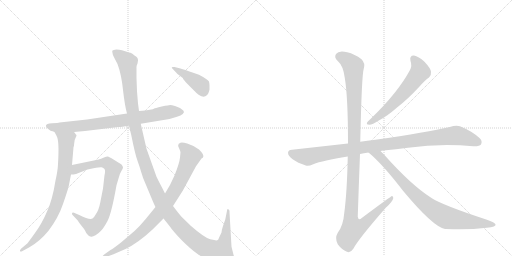
t = 0.00 s
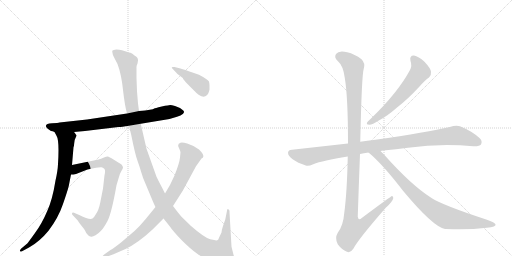
t = 1.92 s
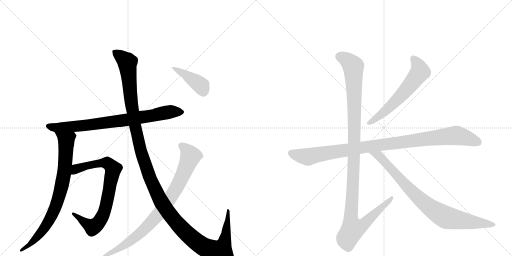
t = 3.83 s
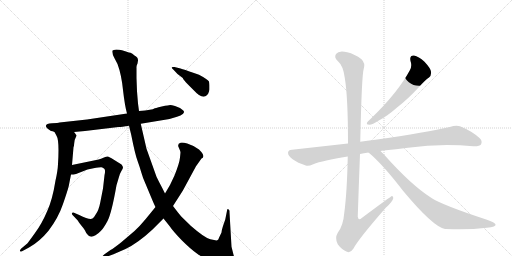
t = 5.74 s
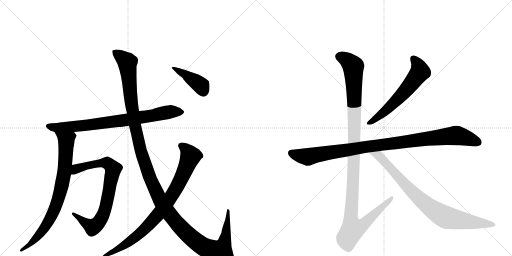
t = 7.66 s
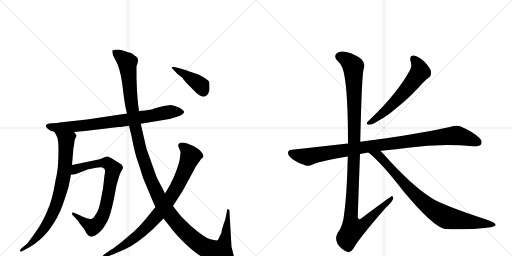
t = 9.57 s

The animated SVG that drew these frames (rendered in a browser with its animation timeline set to each time). Animation: 10 CSS @keyframes rules; one cycle of 9.57 s.

<svg version="1.1" viewBox="0 0 2048 1024" xmlns="http://www.w3.org/2000/svg">
  <g stroke="lightgray" stroke-dasharray="1,1" stroke-width="1" transform="scale(4, 4)">
    <line x1="0" y1="0" x2="256" y2="256"></line>
    <line x1="256" y1="0" x2="0" y2="256"></line>
    <line x1="128" y1="0" x2="128" y2="256"></line>
    <line x1="0" y1="128" x2="256" y2="128"></line>
    <line x1="256" y1="0" x2="512" y2="256"></line>
    <line x1="512" y1="0" x2="256" y2="256"></line>
    <line x1="384" y1="0" x2="384" y2="256"></line>
    <line x1="256" y1="128" x2="512" y2="128"></line>
  </g>
<g transform="scale(1, -1) translate(0, -850)">
   <style type="text/css">
    @keyframes keyframes0 {
      from {
       stroke: black;
       stroke-dashoffset: 795;
       stroke-width: 128;
       }
       72% {
       animation-timing-function: step-end;
       stroke: black;
       stroke-dashoffset: 0;
       stroke-width: 128;
       }
       to {
       stroke: black;
       stroke-width: 1024;
       }
       }
       #make-me-a-hanzi-animation-0 {
         animation: keyframes0 0.896973s both;
         animation-delay: 0.000000s;
         animation-timing-function: linear;
       }
    @keyframes keyframes1 {
      from {
       stroke: black;
       stroke-dashoffset: 803;
       stroke-width: 128;
       }
       72% {
       animation-timing-function: step-end;
       stroke: black;
       stroke-dashoffset: 0;
       stroke-width: 128;
       }
       to {
       stroke: black;
       stroke-width: 1024;
       }
       }
       #make-me-a-hanzi-animation-1 {
         animation: keyframes1 0.903483s both;
         animation-delay: 0.896973s;
         animation-timing-function: linear;
       }
    @keyframes keyframes2 {
      from {
       stroke: black;
       stroke-dashoffset: 784;
       stroke-width: 128;
       }
       72% {
       animation-timing-function: step-end;
       stroke: black;
       stroke-dashoffset: 0;
       stroke-width: 128;
       }
       to {
       stroke: black;
       stroke-width: 1024;
       }
       }
       #make-me-a-hanzi-animation-2 {
         animation: keyframes2 0.888021s both;
         animation-delay: 1.800456s;
         animation-timing-function: linear;
       }
    @keyframes keyframes3 {
      from {
       stroke: black;
       stroke-dashoffset: 1387;
       stroke-width: 128;
       }
       82% {
       animation-timing-function: step-end;
       stroke: black;
       stroke-dashoffset: 0;
       stroke-width: 128;
       }
       to {
       stroke: black;
       stroke-width: 1024;
       }
       }
       #make-me-a-hanzi-animation-3 {
         animation: keyframes3 1.378743s both;
         animation-delay: 2.688477s;
         animation-timing-function: linear;
       }
    @keyframes keyframes4 {
      from {
       stroke: black;
       stroke-dashoffset: 856;
       stroke-width: 128;
       }
       74% {
       animation-timing-function: step-end;
       stroke: black;
       stroke-dashoffset: 0;
       stroke-width: 128;
       }
       to {
       stroke: black;
       stroke-width: 1024;
       }
       }
       #make-me-a-hanzi-animation-4 {
         animation: keyframes4 0.946615s both;
         animation-delay: 4.067220s;
         animation-timing-function: linear;
       }
    @keyframes keyframes5 {
      from {
       stroke: black;
       stroke-dashoffset: 413;
       stroke-width: 128;
       }
       57% {
       animation-timing-function: step-end;
       stroke: black;
       stroke-dashoffset: 0;
       stroke-width: 128;
       }
       to {
       stroke: black;
       stroke-width: 1024;
       }
       }
       #make-me-a-hanzi-animation-5 {
         animation: keyframes5 0.586100s both;
         animation-delay: 5.013835s;
         animation-timing-function: linear;
       }
    @keyframes keyframes6 {
      from {
       stroke: black;
       stroke-dashoffset: 603;
       stroke-width: 128;
       }
       66% {
       animation-timing-function: step-end;
       stroke: black;
       stroke-dashoffset: 0;
       stroke-width: 128;
       }
       to {
       stroke: black;
       stroke-width: 1024;
       }
       }
       #make-me-a-hanzi-animation-6 {
         animation: keyframes6 0.740723s both;
         animation-delay: 5.599935s;
         animation-timing-function: linear;
       }
    @keyframes keyframes7 {
      from {
       stroke: black;
       stroke-dashoffset: 1016;
       stroke-width: 128;
       }
       77% {
       animation-timing-function: step-end;
       stroke: black;
       stroke-dashoffset: 0;
       stroke-width: 128;
       }
       to {
       stroke: black;
       stroke-width: 1024;
       }
       }
       #make-me-a-hanzi-animation-7 {
         animation: keyframes7 1.076823s both;
         animation-delay: 6.340658s;
         animation-timing-function: linear;
       }
    @keyframes keyframes8 {
      from {
       stroke: black;
       stroke-dashoffset: 1180;
       stroke-width: 128;
       }
       79% {
       animation-timing-function: step-end;
       stroke: black;
       stroke-dashoffset: 0;
       stroke-width: 128;
       }
       to {
       stroke: black;
       stroke-width: 1024;
       }
       }
       #make-me-a-hanzi-animation-8 {
         animation: keyframes8 1.210286s both;
         animation-delay: 7.417480s;
         animation-timing-function: linear;
       }
    @keyframes keyframes9 {
      from {
       stroke: black;
       stroke-dashoffset: 854;
       stroke-width: 128;
       }
       74% {
       animation-timing-function: step-end;
       stroke: black;
       stroke-dashoffset: 0;
       stroke-width: 128;
       }
       to {
       stroke: black;
       stroke-width: 1024;
       }
       }
       #make-me-a-hanzi-animation-9 {
         animation: keyframes9 0.944987s both;
         animation-delay: 8.627767s;
         animation-timing-function: linear;
       }
</style>
<path d="M 204 326 Q 210 326 218 322 L 296 322 L 340 326 L 474 342 Q 486 342 516 347 L 563 355 L 678 374 L 708 383 Q 724 387 731 394 Q 739 401 734 407 Q 729 412 720 418 L 700 426 Q 686 430 681 430 Q 677 430 647 424 Q 618 417 617 416 Q 612 411 556 406 L 508 396 L 348 372 L 238 360 Q 233 358 208 357 Q 184 355 184 348 Q 181 341 204 326 Z" fill="lightgray"></path> 
<path d="M 218 322 L 226 307 Q 238 289 232 194 Q 231 167 222 128 Q 210 52 189 6 Q 168 -44 140 -82 Q 112 -121 109 -124 L 84 -145 Q 78 -152 80 -155 Q 83 -158 90 -154 L 116 -140 Q 158 -117 194 -73 Q 233 -22 252 34 Q 271 89 275 106 L 284 152 L 288 190 L 294 261 Q 296 264 297 278 Q 298 292 302 298 L 306 307 Q 307 309 302 314 Q 300 318 296 322 C 278 346 204 348 218 322 Z" fill="lightgray"></path> 
<path d="M 284 152 L 294 152 L 304 154 L 350 172 L 374 177 Q 401 182 406 181 Q 411 180 417 175 Q 423 170 418 149 L 412 96 L 401 40 Q 395 8 382 -9 Q 375 -22 370 -24 Q 359 -31 317 -10 L 296 -1 Q 290 2 288 -3 Q 286 -8 294 -14 L 311 -32 Q 312 -35 326 -53 Q 341 -71 342 -76 Q 344 -81 350 -88 Q 356 -96 362 -96 Q 369 -99 382 -91 Q 395 -83 404 -73 Q 414 -64 430 -34 Q 446 -4 466 109 L 474 136 Q 478 154 485 165 Q 492 175 492 180 Q 492 184 486 192 L 446 217 Q 437 222 432 224 Q 427 225 416 220 L 404 215 Q 397 212 380 209 L 288 190 C 259 184 254 150 284 152 Z" fill="lightgray"></path> 
<path d="M 516 347 L 525 310 Q 540 234 550 207 Q 560 179 565 161 Q 570 142 582 115 L 605 60 Q 617 31 622 22 L 654 -24 L 678 -54 Q 693 -76 727 -111 Q 762 -146 789 -165 Q 817 -185 852 -197 Q 887 -210 912 -210 Q 927 -212 934 -206 Q 941 -200 941 -191 L 934 -169 L 926 -137 L 918 1 Q 919 11 913 13 Q 911 15 909 12 L 901 -28 L 892 -54 Q 887 -69 886 -80 L 876 -101 Q 874 -109 869 -111 Q 865 -113 841 -107 Q 818 -101 764 -54 L 726 -17 Q 713 -2 692 26 L 660 76 L 649 98 Q 635 124 626 143 L 586 255 L 563 355 L 556 406 L 552 436 L 548 485 L 546 538 L 546 579 Q 545 586 550 596 L 552 608 Q 553 620 538 628 Q 529 637 522 639 Q 516 640 507 643 L 488 649 Q 478 652 465 652 Q 453 651 450 648 Q 446 639 458 617 L 470 594 Q 486 551 492 490 Q 499 428 508 396 L 516 347 Z" fill="lightgray"></path> 
<path d="M 622 22 L 582 -27 Q 558 -56 538 -74 L 484 -120 Q 455 -143 442 -150 L 418 -167 Q 408 -174 410 -179 Q 412 -184 424 -178 L 454 -167 L 502 -146 Q 552 -122 609 -69 L 654 -24 L 692 26 L 731 87 L 784 185 L 806 216 Q 813 219 813 223 Q 816 232 796 252 Q 770 270 749 276 Q 728 282 722 279 Q 708 274 715 260 Q 722 245 722 240 L 720 220 Q 718 198 698 148 L 680 110 L 660 76 L 622 22 Z" fill="lightgray"></path> 
<path d="M 722 576 L 698 582 Q 688 583 687 581 Q 686 579 694 571 L 710 554 L 731 538 Q 732 533 752 512 L 780 484 Q 786 477 796 470 Q 819 455 832 474 Q 837 486 838 492 L 838 508 Q 838 514 836 524 Q 830 533 796 551 L 770 560 Q 738 572 722 576 Z" fill="lightgray"></path> 
<path d="M 1642 606 Q 1649 587 1640 570 Q 1592 480 1483 375 Q 1473 366 1469 361 Q 1463 351 1478 351 Q 1488 351 1517 369 Q 1548 385 1587 419 Q 1630 452 1678 504 Q 1700 529 1716 540 Q 1726 549 1724 563 Q 1723 576 1698 603 Q 1674 625 1656 628 Q 1637 629 1642 606 Z" fill="lightgray"></path> 
<path d="M 1522 246 Q 1526 247 1534 248 Q 1585 252 1632 259 Q 1761 277 1893 265 Q 1918 264 1924 272 Q 1931 287 1918 298 Q 1887 326 1840 345 Q 1825 351 1799 342 Q 1711 321 1501 291 Q 1468 287 1441 283 L 1392 276 L 1168 251 Q 1153 251 1152 239 Q 1152 226 1172 212 Q 1190 199 1223 188 Q 1233 184 1253 193 Q 1290 208 1391 224 L 1440 234 Q 1455 238 1474 240 L 1522 246 Z" fill="lightgray"></path> 
<path d="M 1441 283 Q 1447 553 1455 575 Q 1462 597 1446 613 Q 1419 634 1389 641 Q 1355 650 1344 634 Q 1335 621 1351 606 Q 1373 587 1379 539 Q 1392 463 1392 276 L 1391 224 Q 1388 79 1377 -2 Q 1373 -53 1351 -81 Q 1338 -103 1351 -127 Q 1367 -149 1388 -157 Q 1401 -164 1414 -144 Q 1433 -107 1543 19 Q 1571 44 1573 57 Q 1574 64 1568 66 Q 1565 66 1447 -22 Q 1434 -35 1431 -17 Q 1435 106 1440 234 L 1441 283 Z" fill="lightgray"></path> 
<path d="M 1474 240 Q 1529 195 1612 87 Q 1732 -57 1780 -66 Q 1781 -65 1784 -66 Q 1874 -70 1947 -61 Q 1986 -57 1982 -47 Q 1981 -41 1945 -28 Q 1771 29 1726 58 Q 1644 110 1535 233 L 1522 246 C 1501 267 1451 260 1474 240 Z" fill="lightgray"></path> 
      <clipPath id="make-me-a-hanzi-clip-0">
      <path d="M 204 326 Q 210 326 218 322 L 296 322 L 340 326 L 474 342 Q 486 342 516 347 L 563 355 L 678 374 L 708 383 Q 724 387 731 394 Q 739 401 734 407 Q 729 412 720 418 L 700 426 Q 686 430 681 430 Q 677 430 647 424 Q 618 417 617 416 Q 612 411 556 406 L 508 396 L 348 372 L 238 360 Q 233 358 208 357 Q 184 355 184 348 Q 181 341 204 326 Z" fill="lightgray"></path>
      </clipPath>
      <path clip-path="url(#make-me-a-hanzi-clip-0)" d="M 192 346 L 226 339 L 331 347 L 503 370 L 688 404 L 725 402 " fill="none" id="make-me-a-hanzi-animation-0" stroke-dasharray="667 1334" stroke-linecap="round"></path>

      <clipPath id="make-me-a-hanzi-clip-1">
      <path d="M 218 322 L 226 307 Q 238 289 232 194 Q 231 167 222 128 Q 210 52 189 6 Q 168 -44 140 -82 Q 112 -121 109 -124 L 84 -145 Q 78 -152 80 -155 Q 83 -158 90 -154 L 116 -140 Q 158 -117 194 -73 Q 233 -22 252 34 Q 271 89 275 106 L 284 152 L 288 190 L 294 261 Q 296 264 297 278 Q 298 292 302 298 L 306 307 Q 307 309 302 314 Q 300 318 296 322 C 278 346 204 348 218 322 Z" fill="lightgray"></path>
      </clipPath>
      <path clip-path="url(#make-me-a-hanzi-clip-1)" d="M 226 321 L 265 289 L 260 187 L 233 52 L 183 -55 L 118 -130 L 85 -151 " fill="none" id="make-me-a-hanzi-animation-1" stroke-dasharray="675 1350" stroke-linecap="round"></path>

      <clipPath id="make-me-a-hanzi-clip-2">
      <path d="M 284 152 L 294 152 L 304 154 L 350 172 L 374 177 Q 401 182 406 181 Q 411 180 417 175 Q 423 170 418 149 L 412 96 L 401 40 Q 395 8 382 -9 Q 375 -22 370 -24 Q 359 -31 317 -10 L 296 -1 Q 290 2 288 -3 Q 286 -8 294 -14 L 311 -32 Q 312 -35 326 -53 Q 341 -71 342 -76 Q 344 -81 350 -88 Q 356 -96 362 -96 Q 369 -99 382 -91 Q 395 -83 404 -73 Q 414 -64 430 -34 Q 446 -4 466 109 L 474 136 Q 478 154 485 165 Q 492 175 492 180 Q 492 184 486 192 L 446 217 Q 437 222 432 224 Q 427 225 416 220 L 404 215 Q 397 212 380 209 L 288 190 C 259 184 254 150 284 152 Z" fill="lightgray"></path>
      </clipPath>
      <path clip-path="url(#make-me-a-hanzi-clip-2)" d="M 289 158 L 315 178 L 404 198 L 429 198 L 453 173 L 422 16 L 392 -43 L 367 -57 L 293 -7 " fill="none" id="make-me-a-hanzi-animation-2" stroke-dasharray="656 1312" stroke-linecap="round"></path>

      <clipPath id="make-me-a-hanzi-clip-3">
      <path d="M 516 347 L 525 310 Q 540 234 550 207 Q 560 179 565 161 Q 570 142 582 115 L 605 60 Q 617 31 622 22 L 654 -24 L 678 -54 Q 693 -76 727 -111 Q 762 -146 789 -165 Q 817 -185 852 -197 Q 887 -210 912 -210 Q 927 -212 934 -206 Q 941 -200 941 -191 L 934 -169 L 926 -137 L 918 1 Q 919 11 913 13 Q 911 15 909 12 L 901 -28 L 892 -54 Q 887 -69 886 -80 L 876 -101 Q 874 -109 869 -111 Q 865 -113 841 -107 Q 818 -101 764 -54 L 726 -17 Q 713 -2 692 26 L 660 76 L 649 98 Q 635 124 626 143 L 586 255 L 563 355 L 556 406 L 552 436 L 548 485 L 546 538 L 546 579 Q 545 586 550 596 L 552 608 Q 553 620 538 628 Q 529 637 522 639 Q 516 640 507 643 L 488 649 Q 478 652 465 652 Q 453 651 450 648 Q 446 639 458 617 L 470 594 Q 486 551 492 490 Q 499 428 508 396 L 516 347 Z" fill="lightgray"></path>
      </clipPath>
      <path clip-path="url(#make-me-a-hanzi-clip-3)" d="M 459 643 L 509 600 L 528 419 L 558 267 L 602 131 L 666 10 L 732 -70 L 788 -119 L 826 -143 L 875 -157 L 882 -157 L 899 -115 L 913 6 " fill="none" id="make-me-a-hanzi-animation-3" stroke-dasharray="1259 2518" stroke-linecap="round"></path>

      <clipPath id="make-me-a-hanzi-clip-4">
      <path d="M 622 22 L 582 -27 Q 558 -56 538 -74 L 484 -120 Q 455 -143 442 -150 L 418 -167 Q 408 -174 410 -179 Q 412 -184 424 -178 L 454 -167 L 502 -146 Q 552 -122 609 -69 L 654 -24 L 692 26 L 731 87 L 784 185 L 806 216 Q 813 219 813 223 Q 816 232 796 252 Q 770 270 749 276 Q 728 282 722 279 Q 708 274 715 260 Q 722 245 722 240 L 720 220 Q 718 198 698 148 L 680 110 L 660 76 L 622 22 Z" fill="lightgray"></path>
      </clipPath>
      <path clip-path="url(#make-me-a-hanzi-clip-4)" d="M 724 267 L 746 250 L 762 225 L 718 121 L 666 36 L 617 -25 L 553 -90 L 479 -142 L 417 -175 " fill="none" id="make-me-a-hanzi-animation-4" stroke-dasharray="728 1456" stroke-linecap="round"></path>

      <clipPath id="make-me-a-hanzi-clip-5">
      <path d="M 722 576 L 698 582 Q 688 583 687 581 Q 686 579 694 571 L 710 554 L 731 538 Q 732 533 752 512 L 780 484 Q 786 477 796 470 Q 819 455 832 474 Q 837 486 838 492 L 838 508 Q 838 514 836 524 Q 830 533 796 551 L 770 560 Q 738 572 722 576 Z" fill="lightgray"></path>
      </clipPath>
      <path clip-path="url(#make-me-a-hanzi-clip-5)" d="M 693 578 L 789 520 L 804 507 L 814 484 " fill="none" id="make-me-a-hanzi-animation-5" stroke-dasharray="285 570" stroke-linecap="round"></path>

      <clipPath id="make-me-a-hanzi-clip-6">
      <path d="M 1642 606 Q 1649 587 1640 570 Q 1592 480 1483 375 Q 1473 366 1469 361 Q 1463 351 1478 351 Q 1488 351 1517 369 Q 1548 385 1587 419 Q 1630 452 1678 504 Q 1700 529 1716 540 Q 1726 549 1724 563 Q 1723 576 1698 603 Q 1674 625 1656 628 Q 1637 629 1642 606 Z" fill="lightgray"></path>
      </clipPath>
      <path clip-path="url(#make-me-a-hanzi-clip-6)" d="M 1654 614 L 1674 586 L 1677 558 L 1618 482 L 1567 430 L 1503 374 L 1477 359 " fill="none" id="make-me-a-hanzi-animation-6" stroke-dasharray="475 950" stroke-linecap="round"></path>

      <clipPath id="make-me-a-hanzi-clip-7">
      <path d="M 1522 246 Q 1526 247 1534 248 Q 1585 252 1632 259 Q 1761 277 1893 265 Q 1918 264 1924 272 Q 1931 287 1918 298 Q 1887 326 1840 345 Q 1825 351 1799 342 Q 1711 321 1501 291 Q 1468 287 1441 283 L 1392 276 L 1168 251 Q 1153 251 1152 239 Q 1152 226 1172 212 Q 1190 199 1223 188 Q 1233 184 1253 193 Q 1290 208 1391 224 L 1440 234 Q 1455 238 1474 240 L 1522 246 Z" fill="lightgray"></path>
      </clipPath>
      <path clip-path="url(#make-me-a-hanzi-clip-7)" d="M 1165 238 L 1231 222 L 1451 261 L 1817 308 L 1847 304 L 1912 281 " fill="none" id="make-me-a-hanzi-animation-7" stroke-dasharray="888 1776" stroke-linecap="round"></path>

      <clipPath id="make-me-a-hanzi-clip-8">
      <path d="M 1441 283 Q 1447 553 1455 575 Q 1462 597 1446 613 Q 1419 634 1389 641 Q 1355 650 1344 634 Q 1335 621 1351 606 Q 1373 587 1379 539 Q 1392 463 1392 276 L 1391 224 Q 1388 79 1377 -2 Q 1373 -53 1351 -81 Q 1338 -103 1351 -127 Q 1367 -149 1388 -157 Q 1401 -164 1414 -144 Q 1433 -107 1543 19 Q 1571 44 1573 57 Q 1574 64 1568 66 Q 1565 66 1447 -22 Q 1434 -35 1431 -17 Q 1435 106 1440 234 L 1441 283 Z" fill="lightgray"></path>
      </clipPath>
      <path clip-path="url(#make-me-a-hanzi-clip-8)" d="M 1360 624 L 1398 602 L 1413 584 L 1419 297 L 1403 -13 L 1411 -66 L 1428 -63 L 1460 -43 L 1569 61 " fill="none" id="make-me-a-hanzi-animation-8" stroke-dasharray="1052 2104" stroke-linecap="round"></path>

      <clipPath id="make-me-a-hanzi-clip-9">
      <path d="M 1474 240 Q 1529 195 1612 87 Q 1732 -57 1780 -66 Q 1781 -65 1784 -66 Q 1874 -70 1947 -61 Q 1986 -57 1982 -47 Q 1981 -41 1945 -28 Q 1771 29 1726 58 Q 1644 110 1535 233 L 1522 246 C 1501 267 1451 260 1474 240 Z" fill="lightgray"></path>
      </clipPath>
      <path clip-path="url(#make-me-a-hanzi-clip-9)" d="M 1480 239 L 1515 227 L 1654 76 L 1751 -1 L 1794 -22 L 1976 -48 " fill="none" id="make-me-a-hanzi-animation-9" stroke-dasharray="726 1452" stroke-linecap="round"></path>

</g>
</svg>
